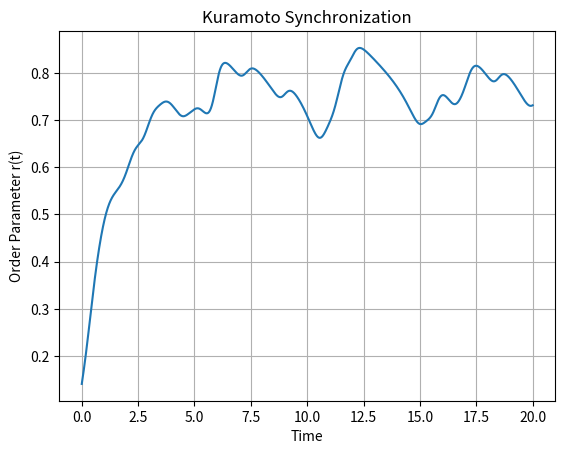

This chart was generated by the following Python code:
import numpy as np
from scipy.integrate import solve_ivp
import matplotlib.pyplot as plt

class KuramotoModel:
    """
    Kuramoto model with adaptive RK45 integration and an automatic max_step
    based on the fastest natural frequency.
    """
    def __init__(self,
                n_oscillators=10,
                coupling_strength=1.0,
                frequencies=None,
                adjacency_matrix=None,
                simulation_time=10.0,
                random_seed=None):
        if random_seed is not None:
            np.random.seed(int(random_seed))

        self.N = n_oscillators
        self.K = coupling_strength
        self.T = simulation_time

        # natural frequencies ω_i
        if frequencies is None:
            self.ω = np.random.normal(0, 1, self.N)
        else:
            self.ω = np.array(frequencies, dtype=float)

        # adjacency matrix A (all‐to‐all by default)
        if adjacency_matrix is None:
            A = np.ones((self.N, self.N))
            np.fill_diagonal(A, 0)
            self.A = A
        else:
            self.A = np.array(adjacency_matrix, dtype=float)
            if self.A.shape != (self.N, self.N):
                raise ValueError("Adjacency matrix must be NxN")

        # initial random phases θ(0)
        self.θ0 = 2*np.pi*np.random.rand(self.N)

        # placeholders
        self.times = None
        self.phases = None
        self.order = None

    def kuramoto_rhs(self, t, θ):
        """
        Vectorized Kuramoto RHS: dθ_i/dt = ω_i + (K/N) * sum_j A_ij * sin(θ_j - θ_i)
        """
        Δ = θ[:, None] - θ[None, :]          # shape (N,N): θ[i] - θ[j]
        coupling = (self.K/self.N) * self.A * np.sin(-Δ)
        dθ = self.ω + np.sum(coupling, axis=1)
        return dθ
        
    # Alias for backwards compatibility
    _rhs = kuramoto_rhs

    def simulate(self,
         rtol=1e-6,
         atol=1e-9,
         max_step=None,
         steps_per_period=20):
        """
        Run an adaptive RK45, capping the step‐size by the fastest combined ω+coupling timescale.
        """
        # 1) Estimate fastest rate: natural frequencies + coupling
        ω_max = np.max(np.abs(self.ω))
        # maximum node–degree in the adjacency
        max_deg = np.max(np.sum(self.A > 0, axis=1))
        λ_max = ω_max + self.K * max_deg

        # 2) Convert that rate to an effective period (avoid div 0)
        if λ_max <= 0:
            T_eff = np.inf
        else:
            T_eff = 2 * np.pi / λ_max

        # 3) Compute our cap: "steps_per_period" per fastest period
        cap = T_eff / steps_per_period

        # 4) If user didn't supply or supplied a larger cap, use ours
        if max_step is None or max_step > cap:
            max_step = cap

        # 5) Call the integrator with this max_step
        sol = solve_ivp(
            fun=self._rhs,
            t_span=(0, self.T),
            y0=self.θ0,
            method='RK45',
            rtol=rtol,
            atol=atol,
            max_step=max_step
        )

        self.times  = sol.t
        self.phases = sol.y
        self.order  = np.abs(np.sum(np.exp(1j*self.phases), axis=0)) / self.N
        return self.times, self.phases, self.order

    def plot_order_parameter(self, ax=None):
        if self.order is None:
            self.simulate()
        if ax is None:
            fig, ax = plt.subplots()
        ax.plot(self.times, self.order)
        ax.set_xlabel("Time")
        ax.set_ylabel("Order Parameter r(t)")
        ax.set_title("Kuramoto Synchronization")
        ax.grid(True)
        return ax

    def plot_phases(self, ax=None):
        if self.phases is None:
            self.simulate()
        if ax is None:
            fig, ax = plt.subplots()
        for i in range(self.N):
            ax.plot(self.times, self.phases[i,:] % (2*np.pi), lw=0.8)
        ax.set_xlabel("Time")
        ax.set_ylabel("Phase (mod 2π)")
        ax.set_title("Oscillator Phases")
        ax.set_ylim(0, 2*np.pi)
        ax.grid(True)
        return ax

# Example usage
if __name__ == "__main__":
    model = KuramotoModel(n_oscillators=50,
                         coupling_strength=2.5,
                         simulation_time=20.0,
                         random_seed=123)
    t, θ, r = model.simulate()
    model.plot_order_parameter()
    plt.show()